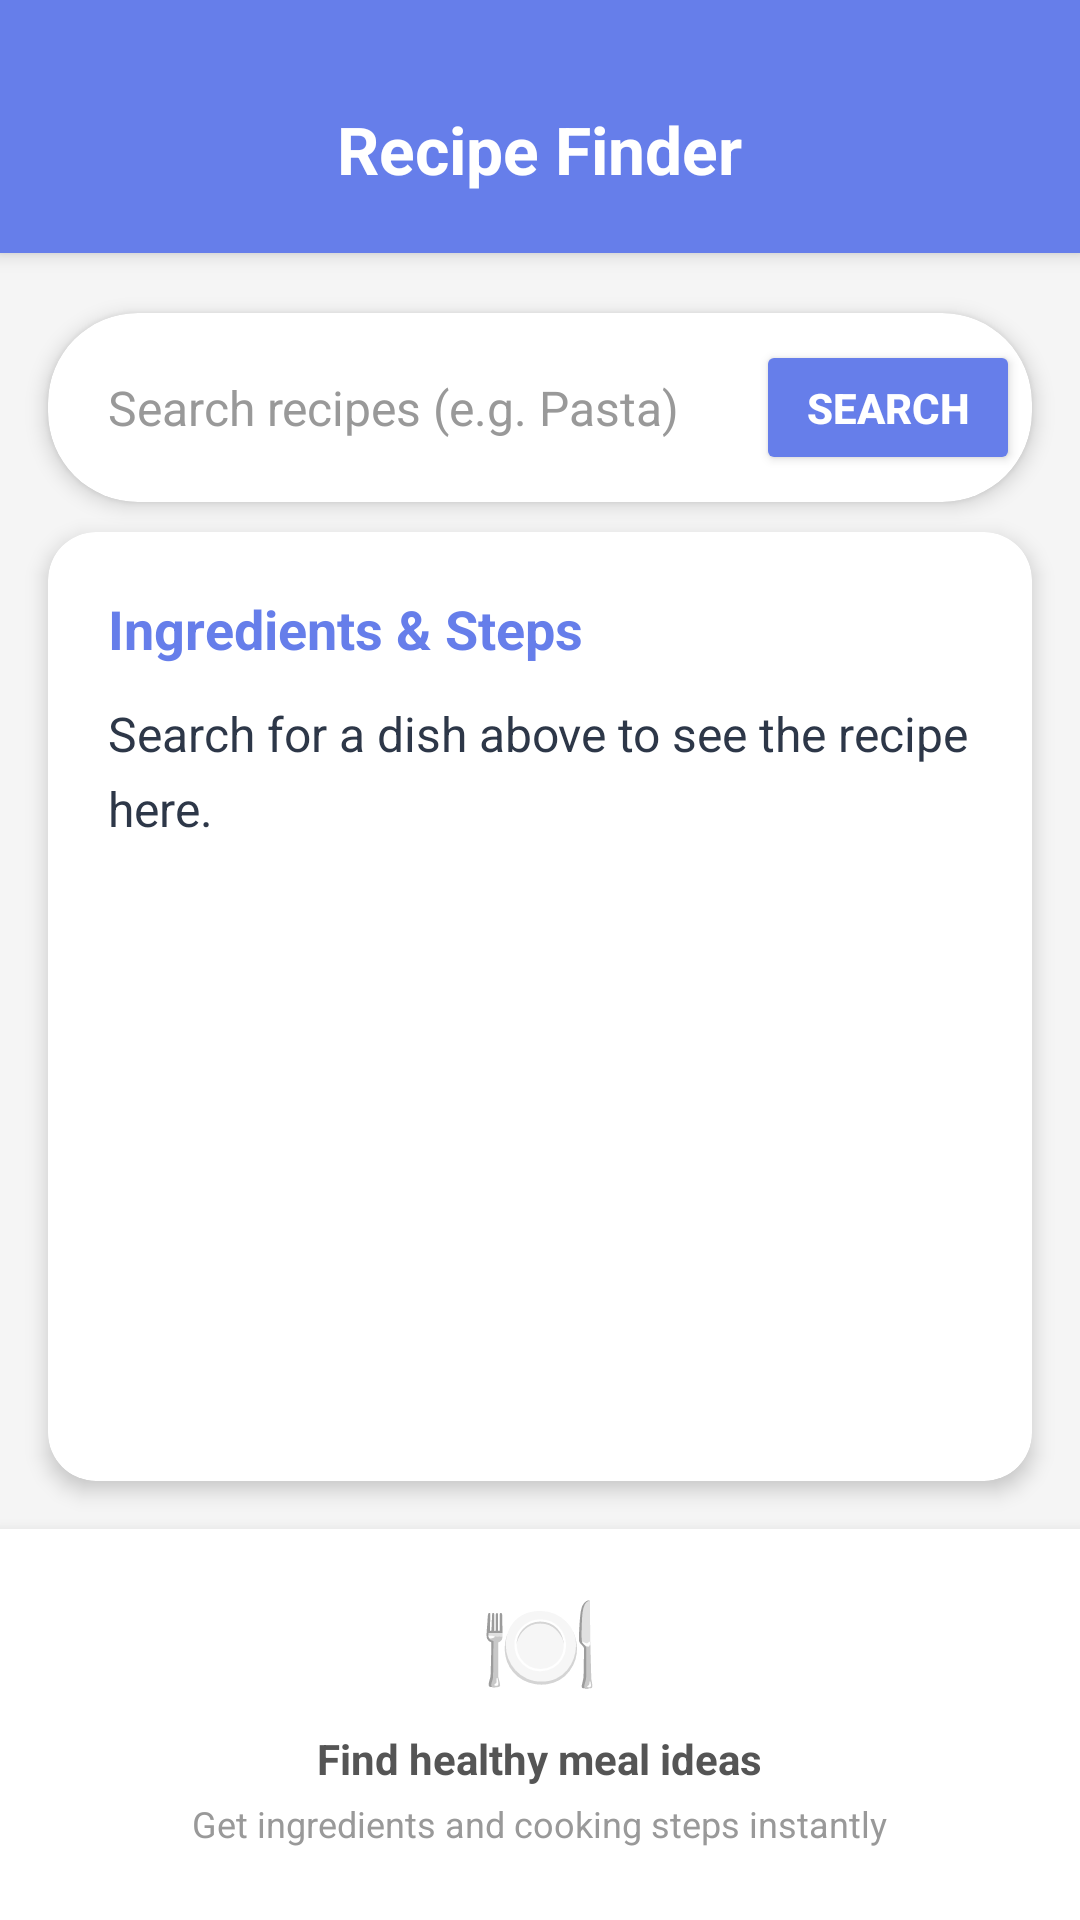

Reconstruct the res/layout file that produces this screen, plus the resources it refers to.
<!-- AndroidManifest.xml: application theme Theme.Fitkit -->
<!-- res/layout/activity_recipes.xml -->
<?xml version="1.0" encoding="utf-8"?>
<LinearLayout xmlns:android="http://schemas.android.com/apk/res/android"
    xmlns:app="http://schemas.android.com/apk/res-auto"
    android:id="@+id/main"
    android:layout_width="match_parent"
    android:layout_height="match_parent"
    android:orientation="vertical"
    android:background="#F5F5F5">

    <LinearLayout
        android:layout_width="match_parent"
        android:layout_height="wrap_content"
        android:background="#667eea"
        android:paddingTop="35dp"
        android:paddingBottom="20dp"
        android:gravity="center"
        android:elevation="4dp">

        <TextView
            android:layout_width="wrap_content"
            android:layout_height="wrap_content"
            android:text="Recipe Finder"
            android:textSize="22sp"
            android:textStyle="bold"
            android:textColor="#FFFFFF"/>
    </LinearLayout>

    <LinearLayout
        android:layout_width="match_parent"
        android:layout_height="match_parent"
        android:orientation="vertical">

        <androidx.cardview.widget.CardView
            android:layout_width="match_parent"
            android:layout_height="wrap_content"
            android:layout_marginHorizontal="16dp"
            android:layout_marginTop="20dp"
            android:layout_marginBottom="10dp"
            app:cardCornerRadius="30dp"
            app:cardElevation="4dp"
            app:cardBackgroundColor="#FFFFFF">

            <LinearLayout
                android:layout_width="match_parent"
                android:layout_height="wrap_content"
                android:orientation="horizontal"
                android:paddingStart="20dp"
                android:paddingEnd="4dp"
                android:paddingVertical="4dp"
                android:gravity="center_vertical">

                <EditText
                    android:id="@+id/editSearch"
                    android:layout_width="0dp"
                    android:layout_height="55dp"
                    android:layout_weight="1"
                    android:hint="Search recipes (e.g. Pasta)"
                    android:textColor="#000000"
                    android:textColorHint="#999"
                    android:textSize="16sp"
                    android:background="@null"
                    android:inputType="text"/>

                <Button
                    android:id="@+id/btnSearch"
                    android:layout_width="wrap_content"
                    android:layout_height="45dp"
                    android:text="Search"
                    android:textColor="#FFFFFF"
                    android:textSize="14sp"
                    android:textStyle="bold"
                    android:backgroundTint="#667eea"
                    app:cornerRadius="25dp"
                    android:paddingHorizontal="16dp"/>
            </LinearLayout>
        </androidx.cardview.widget.CardView>

        <androidx.cardview.widget.CardView
            android:id="@+id/layoutResults"
            android:layout_width="match_parent"
            android:layout_height="0dp"
            android:layout_weight="1"
            android:layout_marginHorizontal="16dp"
            android:layout_marginBottom="16dp"
            app:cardCornerRadius="16dp"
            app:cardElevation="4dp"
            app:cardBackgroundColor="#FFFFFF">

            <FrameLayout
                android:layout_width="match_parent"
                android:layout_height="match_parent"
                android:padding="20dp">

                <LinearLayout
                    android:layout_width="match_parent"
                    android:layout_height="match_parent"
                    android:orientation="vertical">

                    <TextView
                        android:layout_width="wrap_content"
                        android:layout_height="wrap_content"
                        android:text="Ingredients &amp; Steps"
                        android:textSize="18sp"
                        android:textStyle="bold"
                        android:textColor="#667eea"
                        android:layout_marginBottom="12dp"/>

                    <ScrollView
                        android:layout_width="match_parent"
                        android:layout_height="match_parent"
                        android:scrollbars="vertical">

                        <TextView
                            android:id="@+id/txtRecipeResult"
                            android:layout_width="match_parent"
                            android:layout_height="wrap_content"
                            android:text="Search for a dish above to see the recipe here."
                            android:textSize="16sp"
                            android:textColor="#2D3748"
                            android:lineSpacingExtra="6dp"/>
                    </ScrollView>
                </LinearLayout>

                <ProgressBar
                    android:id="@+id/progressBar"
                    android:layout_width="wrap_content"
                    android:layout_height="wrap_content"
                    android:layout_gravity="center"
                    android:visibility="gone"/>
            </FrameLayout>

        </androidx.cardview.widget.CardView>

        <LinearLayout
            android:layout_width="match_parent"
            android:layout_height="wrap_content"
            android:orientation="vertical"
            android:background="#FFFFFF"
            android:paddingTop="16dp"
            android:paddingBottom="24dp"
            android:gravity="center"
            android:elevation="8dp">

            <TextView
                android:layout_width="wrap_content"
                android:layout_height="wrap_content"
                android:text="🍽️"
                android:textSize="32sp"
                android:layout_marginBottom="8dp"/>

            <TextView
                android:layout_width="wrap_content"
                android:layout_height="wrap_content"
                android:text="Find healthy meal ideas"
                android:textSize="14sp"
                android:textStyle="bold"
                android:textColor="#555"/>

            <TextView
                android:layout_width="wrap_content"
                android:layout_height="wrap_content"
                android:text="Get ingredients and cooking steps instantly"
                android:textSize="12sp"
                android:textColor="#999"
                android:layout_marginTop="4dp"/>
        </LinearLayout>

    </LinearLayout>
</LinearLayout>
<!-- resources referenced by this layout -->
<resources>
  <style name="Theme.Fitkit" parent="Base.Theme.Fitkit" />
  <style name="Base.Theme.Fitkit" parent="Theme.Material3.DayNight.NoActionBar">
          
          
      </style>
</resources>
